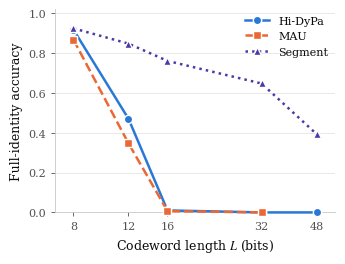

Here is the Python script that generated this plot:
#!/usr/bin/env python3
"""Figure: clean-text detection accuracy vs. codeword length L.

Two panels, sized for a double-column (figure*) slot:

  (a) Identification accuracy vs. L, Hi-DyPa against the flat/naive baseline.
  (b) Mean detection z-score vs. L on log-log axes, with a least-squares fit of
      z = a/L + c and the z = 4 decision threshold. The fit is what turns the
      accuracy collapse in (a) into a derived capacity limit.

Panel (b) is deliberately a separate panel rather than a second y-axis on (a):
two measures on different scales never share an axis.

Usage:
    python3 helper_scripts/plot_lbit_detection.py                       # accuracy panel only
    python3 helper_scripts/plot_lbit_detection.py --csv evaluation/hi_dypa_lbit_detection/lbit_table.csv
    python3 helper_scripts/plot_lbit_detection.py --metric lbit_accuracy
    python3 helper_scripts/plot_lbit_detection.py --out fig/lbit.pdf --png

Reading --csv (the file written by collect_lbit_detection_rows.py --csv) is the
reproducible path: it overrides the inline accuracy numbers so the figure always
matches the run. Mean z-scores are not in summary.json, so they stay inline --
regenerate them with:

    for d in evaluation/hi_dypa_lbit_detection/hi_dypa/*/job_<ID>; do
      python3 -c "
    import gzip,json,statistics
    z=[json.loads(l)['z_score'] for l in gzip.open('$d/raw_results.jsonl.gz','rt')]
    print('$d'.split('/')[-2], '%.2f'%statistics.mean(z))"
    done
"""

from __future__ import annotations

import argparse
import csv as csv_module
import os
import sys

import numpy as np
import matplotlib

matplotlib.use("Agg")
import matplotlib.pyplot as plt

# =============================================================================
# Data — GPT-2, 300 prompts, 512 tokens, capacity-scaled population
# (job array 15706204). Override the accuracy rows with --csv.
# =============================================================================
L_VALUES = [8, 12, 16, 32, 48]

# np.nan marks a run whose number is not in hand yet; the line simply breaks
# there rather than being drawn through a fabricated point.
ACCURACY = {
    "hi_dypa": {
        "full_identity_accuracy": [0.9167, 0.4700, 0.0100, 0.0000, 0.0000],
        "lbit_accuracy":          [0.8733, 0.1233, 0.0000, 0.0000, 0.0000],
        "group_accuracy":         [0.9400, 0.6567, 0.0300, 0.0000, 0.0000],
    },
    "naive": {
        "full_identity_accuracy": [0.8667, 0.3467, 0.0067, 0.0000, np.nan],
        "lbit_accuracy":          [0.8533, 0.1300, 0.0033, 0.0000, np.nan],
        "group_accuracy":         [np.nan] * 5,
    },
    # Segment-WM baseline, job array 15709903, RS params from DEFAULT_RS_PARAMS.
    # Payload recovery and identification coincide here: the payload *is* the
    # user id, decoded to the nearest codeword, so the two rows are identical.
    "segment": {
        "full_identity_accuracy": [0.9233, 0.8467, 0.7600, 0.6467, 0.3933],
        "lbit_accuracy":          [0.9233, 0.8467, 0.7600, 0.6467, 0.3933],
        "group_accuracy":         [np.nan] * 5,
    },
}

# Mean of the per-prompt z_score field, Hi-DyPa runs.
MEAN_Z = [6.96, 4.60, 3.55, 1.79, 1.35]

Z_THRESHOLD = 4.0

# =============================================================================
# Style — validated categorical slots, checked all-pairs (three lines can each
# sit next to either other, so the adjacent-only pairlist is not enough):
#   node scripts/validate_palette.js "#2a78d6,#eb6834,#4a3aa7" --mode light --pairs all
#   -> worst CVD dE 13.0, worst normal-vision dE 16.3, contrast all >= 3:1: PASS.
# Violet is the third slot rather than the palette's aqua (contrast 2.74:1 on a
# white surface, which would need label relief) or green (CVD dE 3.2 against
# orange -- a fail). Line style and marker shape repeat the identity so the
# figure survives grayscale printing, where hue alone would not.
# =============================================================================
SERIES = {
    "hi_dypa": {"color": "#2a78d6", "marker": "o", "linestyle": "-",  "label": "Hi-DyPa"},
    "naive":   {"color": "#eb6834", "marker": "s", "linestyle": "--", "label": "MAU"},
    "segment": {"color": "#4a3aa7", "marker": "^", "linestyle": ":",  "label": "Segment"},
}

INK_PRIMARY = "#0b0b0b"
INK_SECONDARY = "#52514e"
INK_MUTED = "#8a8983"
GRID = "#e6e5e2"
AXIS = "#c9c8c4"
SURFACE = "#ffffff"

METRIC_LABELS = {
    "full_identity_accuracy": "Full-identity accuracy",
    "lbit_accuracy": "Exact $L$-bit recovery",
    "group_accuracy": "Group accuracy",
}


def apply_style() -> None:
    """Recessive chrome: hairline solid grid, no top/right spines, serif text."""
    plt.rcParams.update({
        "figure.facecolor": SURFACE,
        "axes.facecolor": SURFACE,
        "savefig.facecolor": SURFACE,
        "font.family": "serif",
        "mathtext.fontset": "stix",
        "font.size": 9,
        "axes.labelsize": 9,
        "axes.titlesize": 9,
        "xtick.labelsize": 8,
        "ytick.labelsize": 8,
        "legend.fontsize": 8,
        "axes.edgecolor": AXIS,
        "axes.linewidth": 0.6,
        "axes.labelcolor": INK_PRIMARY,
        "text.color": INK_PRIMARY,
        "xtick.color": INK_SECONDARY,
        "ytick.color": INK_SECONDARY,
        "xtick.major.width": 0.6,
        "ytick.major.width": 0.6,
        "xtick.major.size": 3,
        "ytick.major.size": 3,
        # Solid hairline grid: dashing reads as "threshold" and is reserved for
        # the actual threshold line in panel (b).
        "grid.color": GRID,
        "grid.linestyle": "-",
        "grid.linewidth": 0.6,
        "legend.frameon": False,
    })


def load_csv(path: str, metric: str) -> dict:
    """Pull {scheme: [value per L]} out of the collector's CSV."""
    table = {scheme: {} for scheme in SERIES}
    with open(path, newline="", encoding="utf-8") as f:
        for row in csv_module.DictReader(f):
            scheme = row.get("scheme")
            if scheme not in table:
                continue
            try:
                l_bits = int(row["l_bits"])
            except (KeyError, TypeError, ValueError):
                continue
            raw = row.get(metric, "")
            try:
                table[scheme][l_bits] = float(raw)
            except (TypeError, ValueError):
                table[scheme][l_bits] = np.nan

    missing = [s for s, vals in table.items() if not vals]
    if missing:
        print(f"  Warning: no rows for {', '.join(missing)} in {path}", file=sys.stderr)

    return {
        scheme: [vals.get(L, np.nan) for L in L_VALUES]
        for scheme, vals in table.items()
    }


def fit_inverse_l(l_values, z_values):
    """Least squares z = a/L + c. Returns (a, c, L where z crosses threshold)."""
    x = 1.0 / np.asarray(l_values, dtype=float)
    y = np.asarray(z_values, dtype=float)
    a, c = np.polyfit(x, y, 1)
    l_star = a / (Z_THRESHOLD - c) if Z_THRESHOLD > c else float("inf")
    return a, c, l_star


def panel_accuracy(ax, values: dict, metric: str, title: str | None = None) -> None:
    for scheme, style in SERIES.items():
        y = np.asarray(values[scheme], dtype=float)
        if np.all(np.isnan(y)):
            continue
        ax.plot(
            L_VALUES, y,
            color=style["color"], marker=style["marker"], linestyle=style["linestyle"],
            linewidth=1.8, markersize=6,
            # Surface ring keeps the two markers readable where both sit at 0.
            markeredgecolor=SURFACE, markeredgewidth=1.0,
            label=style["label"], clip_on=False, zorder=3,
        )

    ax.set_xlabel("Codeword length $L$ (bits)")
    ax.set_ylabel(METRIC_LABELS.get(metric, metric))
    ax.set_ylim(0, 1.02)
    # Log x for the same reason as panel (b): on a linear axis the 8-16 region,
    # where everything happens, is squeezed into the left fifth while two flat
    # zero lines take the rest. It also keeps both panels on one x treatment.
    ax.set_xscale("log")
    ax.set_xlim(7, 55)
    ax.set_xticks(L_VALUES)
    ax.set_xticklabels([str(v) for v in L_VALUES])
    ax.minorticks_off()
    ax.set_yticks(np.arange(0, 1.01, 0.2))
    ax.grid(True, axis="y")
    ax.set_axisbelow(True)
    for side in ("top", "right"):
        ax.spines[side].set_visible(False)

    ax.legend(loc="upper right", handlelength=2.2, borderaxespad=0.2)
    if title:
        ax.set_title(title, loc="left", color=INK_PRIMARY, pad=6)


def panel_zscore(ax, l_values, z_values, title: str | None = None):
    a, c, l_star = fit_inverse_l(l_values, z_values)

    dense = np.linspace(min(l_values) * 0.85, max(l_values) * 1.15, 300)
    ax.plot(dense, a / dense + c, color=INK_MUTED, linewidth=1.0, zorder=2)

    ax.axhline(Z_THRESHOLD, color=INK_SECONDARY, linestyle="--", linewidth=0.9,
               dashes=(4, 3), zorder=1)

    ax.plot(
        l_values, z_values,
        color=SERIES["hi_dypa"]["color"], marker="o", linestyle="none",
        markersize=6, markeredgecolor=SURFACE, markeredgewidth=1.0,
        clip_on=False, zorder=3,
    )

    ax.set_xscale("log")
    ax.set_yscale("log")
    ax.set_xlabel("Codeword length $L$ (bits)")
    ax.set_ylabel("Mean detection $z$-score")
    ax.set_xlim(6.5, 60)
    ax.set_ylim(1.0, 10)
    ax.set_xticks(l_values)
    ax.set_xticklabels([str(v) for v in l_values])
    ax.set_yticks([1, 2, 4, 8])
    ax.set_yticklabels(["1", "2", "4", "8"])
    ax.minorticks_off()
    ax.grid(True, axis="y")
    ax.set_axisbelow(True)
    for side in ("top", "right"):
        ax.spines[side].set_visible(False)

    # A single series needs no legend box; the fit and the threshold are
    # reference marks, so they are named where they sit. The three labels are
    # kept apart in x so none of them lands on the crossing point.
    ax.text(max(l_values) * 1.05, Z_THRESHOLD * 1.10,
            f"detection threshold $z={Z_THRESHOLD:.0f}$",
            fontsize=7.5, color=INK_SECONDARY, ha="right", va="bottom")
    ax.text(26, (a / 26 + c) * 1.22,
            rf"$z \approx {a:.0f}/L$", fontsize=8, color=INK_SECONDARY,
            ha="left", va="bottom")

    if np.isfinite(l_star) and min(l_values) < l_star < max(l_values):
        ax.plot([l_star], [Z_THRESHOLD], marker="v", markersize=5,
                color=INK_SECONDARY, clip_on=False, zorder=4)
        ax.annotate(
            rf"$L^\ast \approx {l_star:.0f}$ bits",
            xy=(l_star, Z_THRESHOLD * 0.93), xytext=(8.4, 1.9),
            fontsize=7.5, color=INK_SECONDARY, ha="left", va="center",
            arrowprops=dict(arrowstyle="-", color=INK_MUTED, linewidth=0.7,
                            shrinkA=3, shrinkB=2),
        )

    if title:
        ax.set_title(title, loc="left", color=INK_PRIMARY, pad=6)
    return a, c, l_star


def main() -> int:
    parser = argparse.ArgumentParser(
        description="Plot clean-text detection accuracy vs. codeword length"
    )
    parser.add_argument("--csv", type=str, default=None,
                        help="lbit_table.csv from collect_lbit_detection_rows.py")
    parser.add_argument("--metric", type=str, default="full_identity_accuracy",
                        choices=sorted(METRIC_LABELS), help="Metric for panel (a)")
    parser.add_argument("--out", type=str, default="figures/lbit_detection.pdf",
                        help="Output path (PDF keeps it vector for LaTeX)")
    parser.add_argument("--png", action="store_true",
                        help="Also write a 300 dpi PNG beside the PDF")
    parser.add_argument("--panel", type=str, default="accuracy",
                        choices=["accuracy", "z", "both"],
                        help="Which panel to draw (default: accuracy only)")
    parser.add_argument("--width", type=float, default=None,
                        help="Figure width in inches "
                             "(default: 3.4 single-column, 7.0 for --panel both)")
    parser.add_argument("--height", type=float, default=None,
                        help="Figure height in inches (default: 2.6, or 2.9 for --panel both)")
    args = parser.parse_args()

    two_panel = args.panel == "both"
    width = args.width if args.width is not None else (7.0 if two_panel else 3.4)
    height = args.height if args.height is not None else (2.9 if two_panel else 2.6)

    values = {s: list(ACCURACY[s][args.metric]) for s in SERIES}
    if args.csv:
        if not os.path.exists(args.csv):
            print(f"Error: CSV not found: {args.csv}", file=sys.stderr)
            return 1
        values = load_csv(args.csv, args.metric)
        print(f"  Loaded {args.metric} from {args.csv}")

    apply_style()
    fit = None

    if two_panel:
        # Panel titles only earn their space when there are panels to tell apart;
        # for a lone chart the caption already names it.
        fig, (ax_a, ax_b) = plt.subplots(1, 2, figsize=(width, height))
        panel_accuracy(ax_a, values, args.metric, title="(a) Identification accuracy")
        fit = panel_zscore(ax_b, L_VALUES, MEAN_Z,
                           title="(b) Detection strength and capacity limit")
        fig.tight_layout(pad=0.6, w_pad=2.4)
    else:
        fig, ax = plt.subplots(1, 1, figsize=(width, height))
        if args.panel == "z":
            fit = panel_zscore(ax, L_VALUES, MEAN_Z)
        else:
            panel_accuracy(ax, values, args.metric)
        fig.tight_layout(pad=0.6)

    out_dir = os.path.dirname(args.out)
    if out_dir:
        os.makedirs(out_dir, exist_ok=True)
    fig.savefig(args.out, bbox_inches="tight", pad_inches=0.02)
    print(f"  Wrote {args.out}")

    if args.png:
        png_path = os.path.splitext(args.out)[0] + ".png"
        fig.savefig(png_path, dpi=300, bbox_inches="tight", pad_inches=0.02)
        print(f"  Wrote {png_path}")

    if fit is not None:
        a, c, l_star = fit
        print(f"  Fit: z = {a:.1f}/L + {c:.2f}   ->   z=4 crossing at L = {l_star:.1f} bits")
    return 0


if __name__ == "__main__":
    sys.exit(main())
